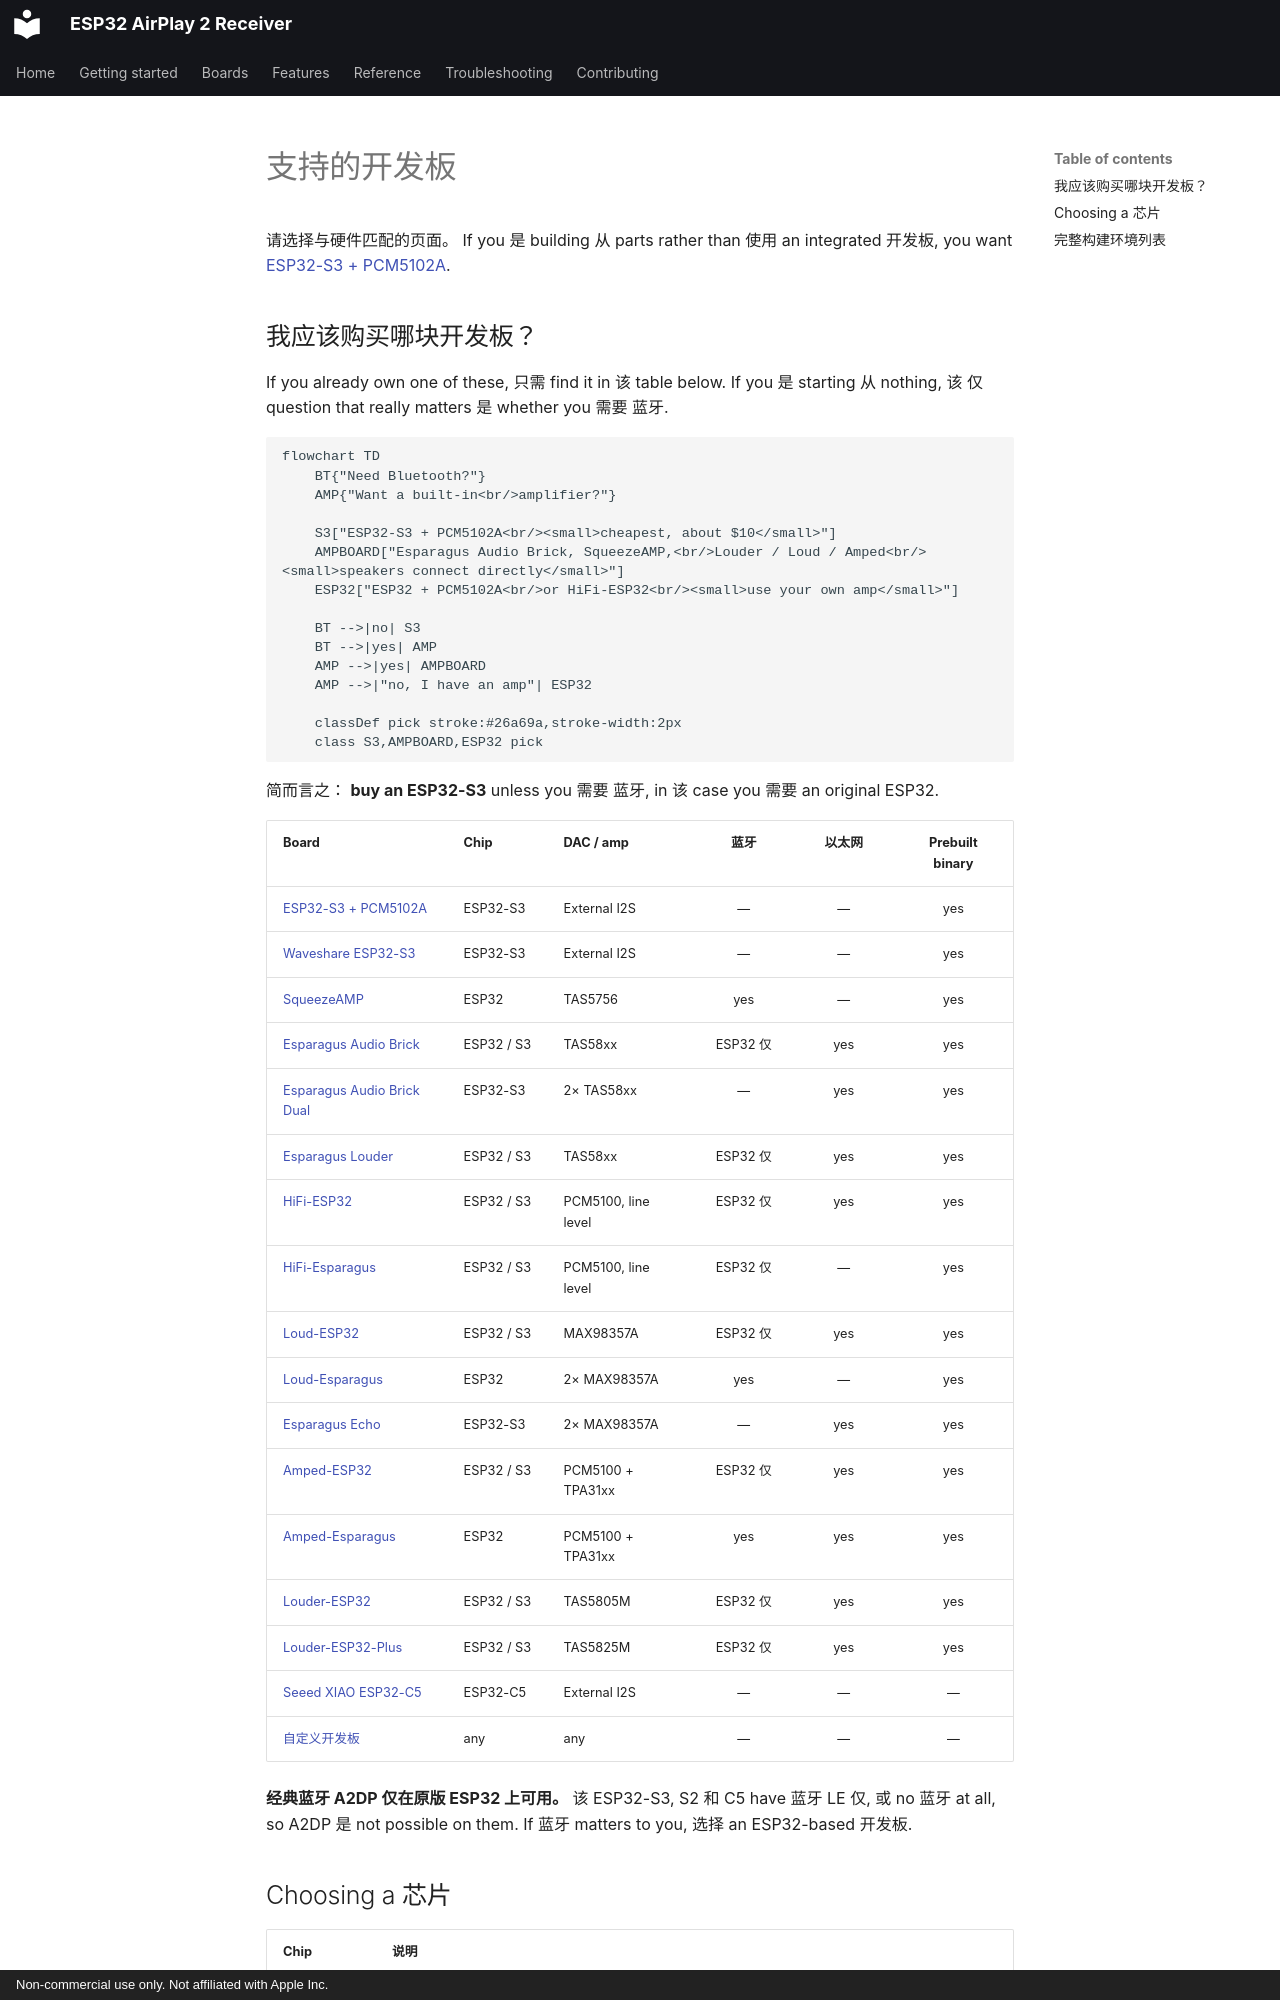

repository: wenghaoping/esp32-s3-airplay · page: ZH/boards/index.html · generator: mkdocs · copyright: Non-commercial use only. Not affiliated with Apple Inc.

# 支持的开发板

请选择与硬件匹配的页面。 If you 是 building 从 parts rather than 使用 an
integrated 开发板, you want [ESP32-S3 + PCM5102A](esp32s3-pcm5102a.md).

## 我应该购买哪块开发板？

If you already own one of these, 只需 find it in 该 table below. If you 是 starting 从
nothing, 该 仅 question that really matters 是 whether you 需要 蓝牙.

```mermaid
flowchart TD
    BT{"Need Bluetooth?"}
    AMP{"Want a built-in<br/>amplifier?"}

    S3["ESP32-S3 + PCM5102A<br/><small>cheapest, about $10</small>"]
    AMPBOARD["Esparagus Audio Brick, SqueezeAMP,<br/>Louder / Loud / Amped<br/><small>speakers connect directly</small>"]
    ESP32["ESP32 + PCM5102A<br/>or HiFi-ESP32<br/><small>use your own amp</small>"]

    BT -->|no| S3
    BT -->|yes| AMP
    AMP -->|yes| AMPBOARD
    AMP -->|"no, I have an amp"| ESP32

    classDef pick stroke:#26a69a,stroke-width:2px
    class S3,AMPBOARD,ESP32 pick
```

简而言之： **buy an ESP32-S3** unless you 需要 蓝牙, in 该 case you 需要 an
original ESP32.

| Board | Chip | DAC / amp | 蓝牙 | 以太网 | Prebuilt binary |
| --- | --- | --- | :-: | :-: | :-: |
| [ESP32-S3 + PCM5102A](esp32s3-pcm5102a.md) | ESP32-S3 | External I2S | — | — | yes |
| [Waveshare ESP32-S3](esp32s3-pcm5102a.md#waveshare-esp32-s3) | ESP32-S3 | External I2S | — | — | yes |
| [SqueezeAMP](squeezeamp.md) | ESP32 | TAS5756 | yes | — | yes |
| [Esparagus Audio Brick](esparagus-audio-brick.md) | ESP32 / S3 | TAS58xx | ESP32 仅 | yes | yes |
| [Esparagus Audio Brick Dual](esparagus-audio-brick-dual-dac.md) | ESP32-S3 | 2× TAS58xx | — | yes | yes |
| [Esparagus Louder](esparagus-audio-brick.md#esparagus-louder) | ESP32 / S3 | TAS58xx | ESP32 仅 | yes | yes |
| [HiFi-ESP32](hifi-esp32.md) | ESP32 / S3 | PCM5100, line level | ESP32 仅 | yes | yes |
| [HiFi-Esparagus](hifi-esp32.md) | ESP32 / S3 | PCM5100, line level | ESP32 仅 | — | yes |
| [Loud-ESP32](loud-esp32.md) | ESP32 / S3 | MAX98357A | ESP32 仅 | yes | yes |
| [Loud-Esparagus](loud-esp32.md) | ESP32 | 2× MAX98357A | yes | — | yes |
| [Esparagus Echo](loud-esp32.md) | ESP32-S3 | 2× MAX98357A | — | yes | yes |
| [Amped-ESP32](amped-esp32.md) | ESP32 / S3 | PCM5100 + TPA31xx | ESP32 仅 | yes | yes |
| [Amped-Esparagus](amped-esp32.md) | ESP32 | PCM5100 + TPA31xx | yes | yes | yes |
| [Louder-ESP32](louder-esp32.md) | ESP32 / S3 | TAS5805M | ESP32 仅 | yes | yes |
| [Louder-ESP32-Plus](louder-esp32.md) | ESP32 / S3 | TAS5825M | ESP32 仅 | yes | yes |
| [Seeed XIAO ESP32-C5](xiao-esp32c5.md) | ESP32-C5 | External I2S | — | — | — |
| [自定义开发板](custom.md) | any | any | — | — | — |

**经典蓝牙 A2DP 仅在原版 ESP32 上可用。** 该 ESP32-S3, S2 和
C5 have 蓝牙 LE 仅, 或 no 蓝牙 at all, so A2DP 是 not possible on them. If
蓝牙 matters to you, 选择 an ESP32-based 开发板.
